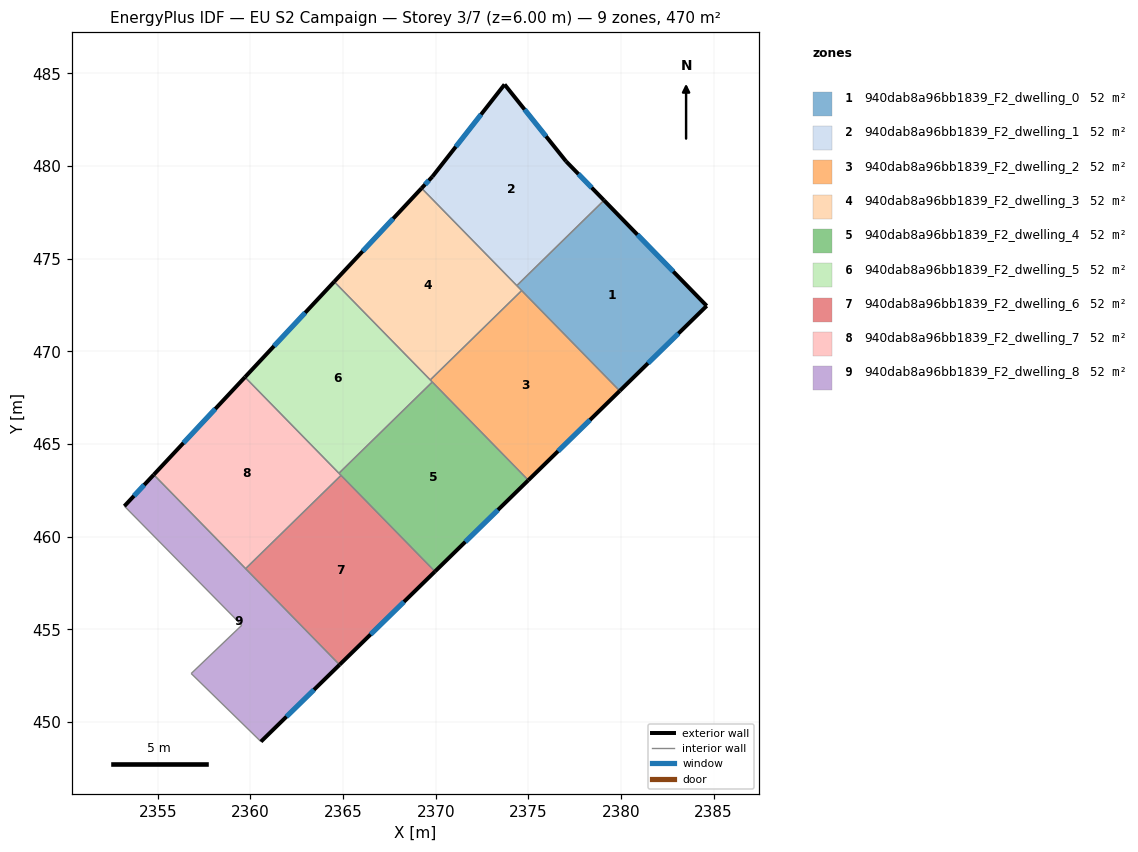
=== STOREY PLAN SPEC (per zone: floor XY polygon, exterior-wall plan segments, windows/doors) ===
zone 1: 940dab8a96bb1839_F2_dwelling_0  (52.2 m²)
  floor: (2379.08, 478.15) (2384.63, 472.45) (2379.93, 467.87) (2374.38, 473.55)
  exterior wall: (2384.63, 472.45) – (2379.08, 478.15)  [7.9 m]
    window: (2382.82, 474.31) – (2380.89, 476.30)  [2.9 m²]
  exterior wall: (2379.93, 467.87) – (2384.63, 472.45)  [6.6 m]
    window: (2381.46, 469.36) – (2383.10, 470.96)  [2.4 m²]
  interior walls: 3
zone 2: 940dab8a96bb1839_F2_dwelling_1  (52.2 m²)
  floor: (2377.04, 480.25) (2379.08, 478.15) (2374.38, 473.55) (2369.24, 478.80) (2369.82, 479.42) (2373.72, 484.40)
  exterior wall: (2369.82, 479.42) – (2369.24, 478.80)  [0.8 m]
    window: (2369.63, 479.22) – (2369.43, 479.01)  [0.3 m²]
  exterior wall: (2373.72, 484.40) – (2369.82, 479.42)  [6.3 m]
    window: (2372.45, 482.78) – (2371.09, 481.04)  [2.3 m²]
  exterior wall: (2377.04, 480.25) – (2373.72, 484.40)  [5.3 m]
    window: (2375.96, 481.60) – (2374.80, 483.05)  [1.9 m²]
  exterior wall: (2379.08, 478.15) – (2377.04, 480.25)  [2.9 m]
    window: (2378.42, 478.83) – (2377.70, 479.57)  [1.1 m²]
  interior walls: 2
zone 3: 940dab8a96bb1839_F2_dwelling_2  (52.2 m²)
  floor: (2374.64, 473.28) (2379.93, 467.87) (2375.00, 463.04) (2369.71, 468.46)
  exterior wall: (2375.00, 463.04) – (2379.93, 467.87)  [6.9 m]
    window: (2376.60, 464.61) – (2378.33, 466.30)  [2.5 m²]
  interior walls: 4
zone 4: 940dab8a96bb1839_F2_dwelling_3  (52.2 m²)
  floor: (2369.24, 478.80) (2374.64, 473.28) (2369.71, 468.46) (2364.52, 473.76)
  exterior wall: (2369.24, 478.80) – (2364.52, 473.76)  [6.9 m]
    window: (2367.70, 477.16) – (2366.06, 475.40)  [2.5 m²]
  interior walls: 4
zone 5: 940dab8a96bb1839_F2_dwelling_4  (52.2 m²)
  floor: (2369.82, 468.34) (2375.00, 463.04) (2369.96, 458.12) (2364.78, 463.42)
  exterior wall: (2369.96, 458.12) – (2375.00, 463.04)  [7.0 m]
    window: (2371.60, 459.72) – (2373.36, 461.44)  [2.6 m²]
  interior walls: 4
zone 6: 940dab8a96bb1839_F2_dwelling_5  (52.2 m²)
  floor: (2364.52, 473.76) (2369.82, 468.34) (2364.78, 463.42) (2359.71, 468.61)
  exterior wall: (2364.52, 473.76) – (2359.71, 468.61)  [7.1 m]
    window: (2362.96, 472.08) – (2361.27, 470.28)  [2.6 m²]
  interior walls: 4
zone 7: 940dab8a96bb1839_F2_dwelling_6  (52.2 m²)
  floor: (2364.89, 463.30) (2369.96, 458.12) (2364.81, 453.08) (2359.74, 458.27)
  exterior wall: (2364.81, 453.08) – (2369.96, 458.12)  [7.2 m]
    window: (2366.49, 454.72) – (2368.29, 456.48)  [2.6 m²]
  interior walls: 3
zone 8: 940dab8a96bb1839_F2_dwelling_7  (52.2 m²)
  floor: (2359.71, 468.61) (2364.89, 463.30) (2359.74, 458.27) (2354.78, 463.34)
  exterior wall: (2359.71, 468.61) – (2354.78, 463.34)  [7.2 m]
    window: (2358.10, 466.90) – (2356.38, 465.05)  [2.6 m²]
  interior walls: 4
zone 9: 940dab8a96bb1839_F2_dwelling_8  (52.2 m²)
  floor: (2359.53, 455.22) (2353.20, 461.64) (2354.78, 463.34) (2364.81, 453.08) (2360.57, 448.93) (2356.80, 452.61)
  exterior wall: (2360.57, 448.93) – (2364.81, 453.08)  [5.9 m]
    window: (2361.95, 450.28) – (2363.43, 451.73)  [2.2 m²]
  exterior wall: (2354.78, 463.34) – (2353.20, 461.64)  [2.3 m]
    window: (2354.27, 462.79) – (2353.71, 462.20)  [0.9 m²]
  interior walls: 5

=== DERIVED (storey summary) ===
Building: EU S2 Campaign
Storey: 3 of 7  (floor level z = 6.00 m)
Storey gross floor area: 470.2 m²
Zones on this storey: 9
  - 940dab8a96bb1839_F2_dwelling_0: floor 52.2 m²; exterior wall 14.5 m (43.5 m²); 2 window(s) 5.3 m²; WWR 12.2%
  - 940dab8a96bb1839_F2_dwelling_1: floor 52.2 m²; exterior wall 15.4 m (46.3 m²); 4 window(s) 5.7 m²; WWR 12.2%
  - 940dab8a96bb1839_F2_dwelling_2: floor 52.2 m²; exterior wall 6.9 m (20.7 m²); 1 window(s) 2.5 m²; WWR 12.2%
  - 940dab8a96bb1839_F2_dwelling_3: floor 52.2 m²; exterior wall 6.9 m (20.7 m²); 1 window(s) 2.5 m²; WWR 12.2%
  - 940dab8a96bb1839_F2_dwelling_4: floor 52.2 m²; exterior wall 7.0 m (21.1 m²); 1 window(s) 2.6 m²; WWR 12.2%
  - 940dab8a96bb1839_F2_dwelling_5: floor 52.2 m²; exterior wall 7.1 m (21.2 m²); 1 window(s) 2.6 m²; WWR 12.2%
  - 940dab8a96bb1839_F2_dwelling_6: floor 52.2 m²; exterior wall 7.2 m (21.6 m²); 1 window(s) 2.6 m²; WWR 12.2%
  - 940dab8a96bb1839_F2_dwelling_7: floor 52.2 m²; exterior wall 7.2 m (21.6 m²); 1 window(s) 2.6 m²; WWR 12.2%
  - 940dab8a96bb1839_F2_dwelling_8: floor 52.2 m²; exterior wall 8.3 m (24.8 m²); 2 window(s) 3.0 m²; WWR 12.2%
Zone adjacency (shared interzone walls):
  - 940dab8a96bb1839_F2_dwelling_0 ↔ 940dab8a96bb1839_F2_dwelling_1
  - 940dab8a96bb1839_F2_dwelling_0 ↔ 940dab8a96bb1839_F2_dwelling_2
  - 940dab8a96bb1839_F2_dwelling_0 ↔ 940dab8a96bb1839_F2_dwelling_3
  - 940dab8a96bb1839_F2_dwelling_1 ↔ 940dab8a96bb1839_F2_dwelling_3
  - 940dab8a96bb1839_F2_dwelling_2 ↔ 940dab8a96bb1839_F2_dwelling_3
  - 940dab8a96bb1839_F2_dwelling_2 ↔ 940dab8a96bb1839_F2_dwelling_4
  - 940dab8a96bb1839_F2_dwelling_2 ↔ 940dab8a96bb1839_F2_dwelling_5
  - 940dab8a96bb1839_F2_dwelling_3 ↔ 940dab8a96bb1839_F2_dwelling_5
  - 940dab8a96bb1839_F2_dwelling_4 ↔ 940dab8a96bb1839_F2_dwelling_5
  - 940dab8a96bb1839_F2_dwelling_4 ↔ 940dab8a96bb1839_F2_dwelling_6
  - 940dab8a96bb1839_F2_dwelling_4 ↔ 940dab8a96bb1839_F2_dwelling_7
  - 940dab8a96bb1839_F2_dwelling_5 ↔ 940dab8a96bb1839_F2_dwelling_7
  - 940dab8a96bb1839_F2_dwelling_6 ↔ 940dab8a96bb1839_F2_dwelling_7
  - 940dab8a96bb1839_F2_dwelling_6 ↔ 940dab8a96bb1839_F2_dwelling_8
  - 940dab8a96bb1839_F2_dwelling_7 ↔ 940dab8a96bb1839_F2_dwelling_8